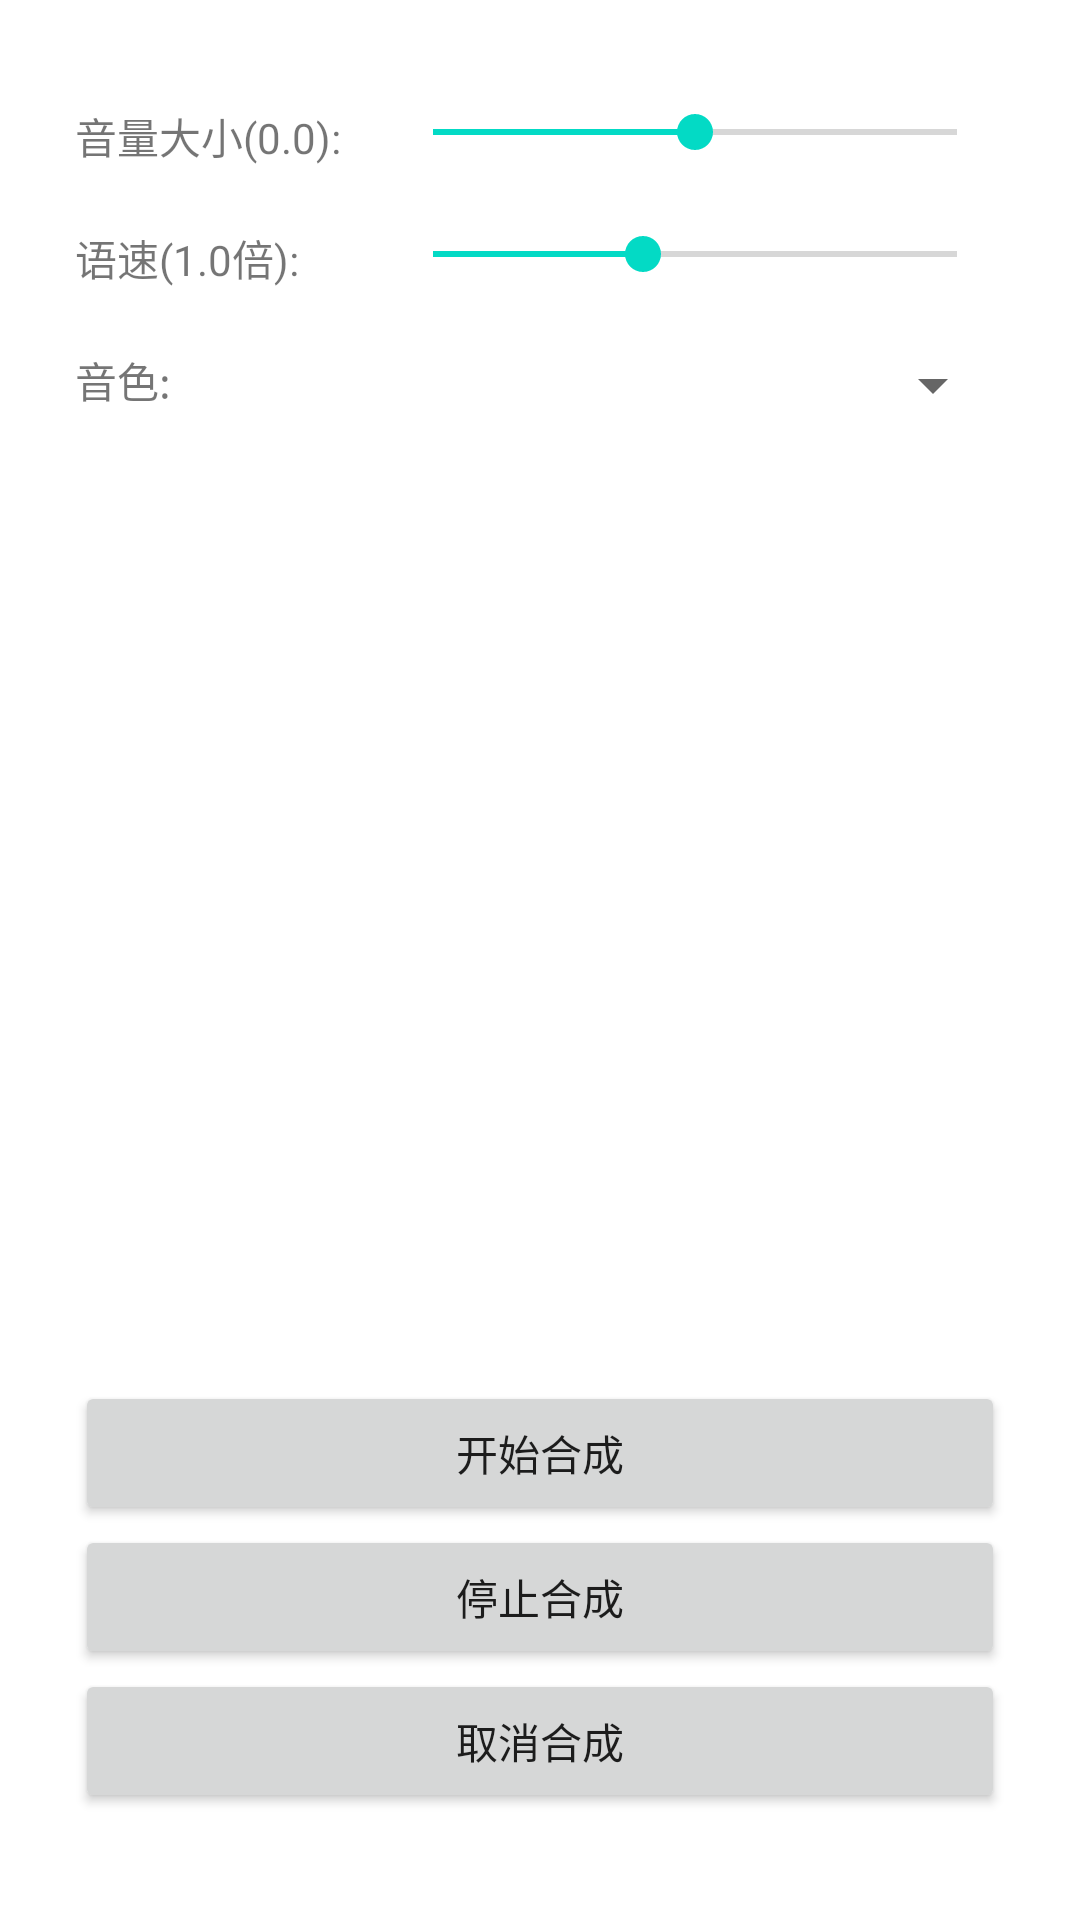

Here is an Android app screen rendered from its layout file. Give the layout XML and the strings, colors and styles it references.
<!-- AndroidManifest.xml: application theme Theme.Cloudttssdkandroid -->
<!-- res/layout/activity_main.xml -->
<?xml version="1.0" encoding="utf-8"?>
<LinearLayout xmlns:android="http://schemas.android.com/apk/res/android"
    xmlns:app="http://schemas.android.com/apk/res-auto"
    xmlns:tools="http://schemas.android.com/tools"
    android:layout_width="match_parent"
    android:layout_height="match_parent"
    android:gravity="center_horizontal"
    android:orientation="vertical"
    android:padding="25dp"
    tools:context="com.tencent.cloud.stream_tts_demo.MainActivity">

    <LinearLayout
        android:orientation="horizontal"
        android:layout_width="match_parent"
        android:layout_height="wrap_content"
        android:layout_marginTop="10dp">
        <TextView
            android:id="@+id/volume_title"
            android:text="音量大小(0.0): "
            android:layout_width="0dp"
            android:layout_weight="1"
            android:layout_height="wrap_content"/>
        <SeekBar
            android:id="@+id/volume_seekbar"
            android:layout_width="0dp"
            android:layout_weight="2"
            android:layout_height="wrap_content"
            android:max="20"
            android:progress="10" />
    </LinearLayout>

    <LinearLayout
        android:orientation="horizontal"
        android:layout_width="match_parent"
        android:layout_height="wrap_content"
        android:layout_marginTop="20dp">
        <TextView
            android:id="@+id/speed_title"
            android:text="语速(1.0倍):"
            android:layout_width="0dp"
            android:layout_weight="1"
            android:layout_height="wrap_content"/>
        <SeekBar
            android:id="@+id/speed_seekbar"
            android:layout_width="0dp"
            android:layout_weight="2"
            android:layout_height="wrap_content"

            android:max="5"
            android:progress="2" />
    </LinearLayout>

    <LinearLayout
        android:orientation="horizontal"
        android:layout_width="match_parent"
        android:layout_height="wrap_content"
        android:layout_marginTop="20dp">
        <TextView
            android:id="@+id/voice_type_title"
            android:text="音色:"
            android:layout_width="0dp"
            android:layout_weight="1"
            android:layout_height="wrap_content"/>
        <Spinner
            android:id="@+id/voice_type_spinner"
            android:layout_weight="2"
            android:layout_width="0dp"
            android:paddingLeft="10dp"
            android:layout_height="wrap_content" />
    </LinearLayout>

    <ScrollView
        android:id="@+id/msg_scrollview"
        android:layout_width="match_parent"
        android:layout_height="300dp"
        android:layout_marginTop="10dp">
        <TextView
            android:id="@+id/msg"
            android:layout_width="match_parent"
            android:layout_height="wrap_content"
            android:scrollbars="vertical" />
    </ScrollView>

    <Button
        android:id="@+id/start_tts"
        android:text="开始合成"
        android:layout_marginTop="10dp"
        android:layout_width="match_parent"
        android:layout_height="wrap_content"/>

    <Button
        android:id="@+id/stop_tts"
        android:text="停止合成"
        android:layout_width="match_parent"
        android:layout_height="wrap_content"/>

    <Button
        android:id="@+id/cancel_tts"
        android:text="取消合成"
        android:layout_width="match_parent"
        android:layout_height="wrap_content"/>

    <Space
        android:layout_width="match_parent"
        android:layout_height="0dp"
        android:layout_weight="1"/>

    <TextView
        android:id="@+id/version"
        android:layout_width="match_parent"
        android:layout_height="wrap_content"
        android:layout_gravity="bottom"
        android:gravity="center_horizontal"
        android:textColor="@color/black"
        android:textSize="12sp" />

</LinearLayout>
<!-- resources referenced by this layout -->
<resources>
  <style name="Theme.Cloudttssdkandroid" parent="Theme.MaterialComponents.DayNight.DarkActionBar">
          
          <item name="colorPrimary">@color/purple_500</item>
          <item name="colorPrimaryVariant">@color/purple_700</item>
          <item name="colorOnPrimary">@color/white</item>
          
          <item name="colorSecondary">@color/teal_200</item>
          <item name="colorSecondaryVariant">@color/teal_700</item>
          <item name="colorOnSecondary">@color/black</item>
          
          <item name="android:statusBarColor">?attr/colorPrimaryVariant</item>
          
      </style>
  <!-- not gathered from this repository: default colours our renderer supplied (Android Studio template values) -->
  <color name="purple_500">#FF6200EE</color>
  <color name="purple_700">#FF3700B3</color>
  <color name="teal_200">#FF03DAC5</color>
  <color name="teal_700">#FF018786</color>
  <color name="black">#FF000000</color>
  <color name="white">#FFFFFFFF</color>
</resources>
